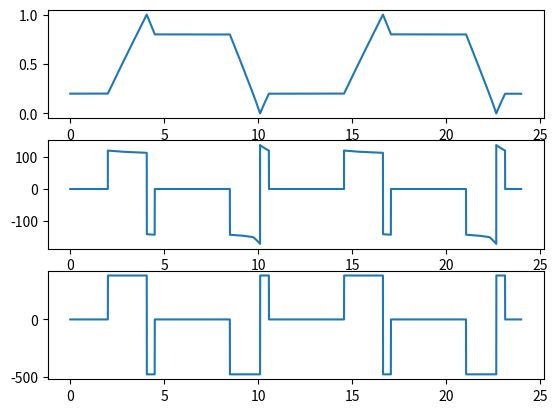

Source code (Python):
import numpy as np
import pandas as pd
import matplotlib.pyplot as plt

def generate_power_profiles_for_a_day(charge_rate: float,
                                      discharge_rate: float,
                                      n_cycles: int,
                                      total_energy: float, # total_energy = battery_ah_capacity * nominal_voltage
                                      ocv_curve: pd.DataFrame,
                                      battery_capacity_ah: float,
                                      soc_init: float,
                                      rest_between_cycles: float = 4,
                                      starting_time: int = 4,  # 24 hour timezone
                                      dt: float = 1.0
                                      ):
    """
    Generates Power, Current and SOC profiles for a day.
    
    Args:
        ocv_curve: DataFrame with col 0 = SOC, col 1 = Voltage
    """

    SECONDS_IN_DAY = 86400
    total_steps = int(SECONDS_IN_DAY / dt) + 1
    
    # Initialize full day arrays
    time_s = np.arange(total_steps) * dt
    power = np.zeros(total_steps)
    current = np.zeros(total_steps)
    soc = np.zeros(total_steps)

    # Throughput Targets (Ah)
    # 1 Cycle = 2 * Capacity (Charge fully + Discharge fully)
    half_cycle_target_ah_throughput = battery_capacity_ah

    # initial rest
    starting_rest_steps = int(3600 * starting_time / dt)
    soc[:starting_rest_steps] = soc_init

    soc_bp = ocv_curve['soc'].values
    ocv_bp = ocv_curve['ocv'].values
    def get_voltage(soc):
        return np.interp(soc, soc_bp, ocv_bp)

    # initializing the counter and charge direction
    soc[:starting_rest_steps] = soc_init
    half_cycle_ah_throughput = 0
    is_charge = True
    rest_timer = 0
    cycles = 0
    half_cycle_ah_throughput_array = []

    for i in range(starting_rest_steps, total_steps):
        if cycles >= n_cycles:
            soc[i] = soc[i-1]
            continue

        # update state
        ### we are using two variables to track the state -> state = active/rest and is_charge = True/False
        if half_cycle_ah_throughput < half_cycle_target_ah_throughput:
            state = 'active'
            rest_timer = 0

            if is_charge and soc[i-1] >= 1: # changing state to discharging if prev state is charging and soc is 1.
                is_charge = not is_charge
            elif not is_charge and soc[i-1] <= 0: # changing state to charging if prev state is discharging and soc is 0.
                is_charge = not is_charge

        else:
            state = 'rest'
            if rest_timer > rest_between_cycles * 3600:
                state = 'active'
                cycles += 0.5
                half_cycle_ah_throughput = 0

        # time-stepping according to the state
        if state == 'rest':
            soc[i] = soc[i-1]
            current[i] = 0
            power[i] = 0
            rest_timer += dt

        if state == 'active':
            voltage = get_voltage(soc[i-1])
            rate = charge_rate if is_charge else -discharge_rate
            current_power = rate * total_energy
            current_current = current_power / voltage
            soc[i] = soc[i-1] + current_current * dt / (battery_capacity_ah * 3600)
            power[i] = current_power
            current[i] = current_current
            half_cycle_ah_throughput += abs(current_current) * dt / 3600

        half_cycle_ah_throughput_array.append(half_cycle_ah_throughput)

    return time_s, soc, current, power


def process_custom_power_profile(custom_time: np.ndarray,
                                 custom_power: np.ndarray,
                                 ocv_df: pd.DataFrame,
                                 battery_capacity_ah: float,
                                 soc_init: float,
                                 dt: float = 1.0
                                 ):
    """
    Process a custom power profile:
    1. Interpolate power to simulation time steps (dt).
    2. Calculate Current and SOC iteratively.
    """
    print(f"Loading custom power profile")
    # 1. Determine Simulation Time (Fixed 24 hours)
    SECONDS_IN_DAY = 86400
    
    # Generate time steps for exactly one day
    total_steps = int(SECONDS_IN_DAY / dt) + 1
    time_s = np.arange(total_steps) * dt
    
    # 2. Interpolate Power
    # Use np.interp with left/right fill of 0.0 to pad if custom profile is shorter
    # If custom profile is longer, it will just pick values up to 24h
    power_watts = np.interp(time_s, custom_time, custom_power, left=0.0, right=0.0)
    
    # 3. Calculate SOC and Current
    current = np.zeros(total_steps)
    soc = np.zeros(total_steps)
    soc[0] = soc_init
    
    # OCV Interp Helpers
    ocv_soc_vals = ocv_df['soc'].values
    ocv_voltage_vals = ocv_df['ocv'].values
    
    def get_voltage(soc, current):
        ocv = np.interp(soc, ocv_soc_vals, ocv_voltage_vals)
        v = ocv + current * 0.0004 # assuming the resistance is constant to 0.4 mOhm
        # v = ocv + current * 0      # assuming the resistance is constant to zero for validation
        return max(2.5, v)

    for i in range(1, total_steps-1):

        # Setup Current SOC
        current_soc = soc[i-1]
            
        # Get Voltage & Current
        v = get_voltage(soc[i-1], current[i-1])
        
        # I = P / V
        # If P is provided, I is result.
        i_val = power_watts[i] / v
        current[i] = i_val
        
        # Update SOC for next step
        # dSOC = - I * dt / Cap
        d_ah = -(i_val * dt / 3600.0)
        new_soc = current_soc + (d_ah / battery_capacity_ah)

        # Clamp SOC
        new_soc = max(0.0, min(1.0, new_soc))

        soc[i] = new_soc
            
    return time_s, soc, current, power_watts


def generate_power_profiles_from_cycles(cycles: list,
                                        charge_rate: float,
                                        discharge_rate: float,
                                        total_energy: float,
                                        ocv_curve: pd.DataFrame,
                                        battery_capacity_ah: float,
                                        soc_init: float,
                                        dt: float = 1.0
                                        ):
    SECONDS_IN_DAY = 86400
    total_steps = int(SECONDS_IN_DAY / dt) + 1
    
    time_s = np.arange(total_steps) * dt
    power = np.zeros(total_steps)
    current = np.zeros(total_steps)
    soc = np.zeros(total_steps)
    soc[0] = soc_init
    
    ocv_soc_vals = ocv_curve.iloc[:, 0].values
    ocv_voltage_vals = ocv_curve.iloc[:, 1].values
    def get_voltage(s):
        v = np.interp(s, ocv_soc_vals, ocv_voltage_vals)
        return max(1.0, v)

    current_cycle_idx = 0
    phase = 0 # 0=wait for start, 1=goto soc1, 2=wait_time, 3=goto soc2, 4=done with cycle
    timer = 0.0

    for i in range(1, total_steps):
        t = time_s[i]
        soc[i] = soc[i-1] # default rest
        power[i] = 0.0
        current[i] = 0.0
        
        if current_cycle_idx < len(cycles):
            cyc = cycles[current_cycle_idx]
            start_time_s = cyc['start_time'] * 3600
            target_soc1 = cyc['target_soc1']
            wait_time_s = cyc['wait_time'] * 3600
            target_soc2 = cyc['target_soc2']
            
            if phase == 0:
                if t >= start_time_s:
                    phase = 1
            
            if phase == 1:
                # Go to target_soc1
                diff = target_soc1 - soc[i-1]
                if abs(diff) < 0.0001:
                    phase = 2
                    timer = 0.0
                else:
                    is_charge = diff > 0
                    rate = charge_rate if is_charge else -discharge_rate
                    current_power = rate * total_energy
                    v = get_voltage(soc[i-1])
                    current_current = current_power / v
                    
                    # C model updates SOC based on power (assuming constant nominal voltage), not actual current
                    dsoc = current_power * dt / (total_energy * 3600)
                    
                    if is_charge and soc[i-1] + dsoc >= target_soc1:
                        dsoc = target_soc1 - soc[i-1]
                        current_power = dsoc * total_energy * 3600 / dt
                        current_current = current_power / v
                    elif not is_charge and soc[i-1] + dsoc <= target_soc1:
                        dsoc = target_soc1 - soc[i-1]
                        current_power = dsoc * total_energy * 3600 / dt
                        current_current = current_power / v
                    
                    soc[i] = soc[i-1] + dsoc
                    power[i] = current_power
                    current[i] = current_current
                    
            if phase == 2:
                timer += dt
                if timer >= wait_time_s:
                    phase = 3
                    
            if phase == 3:
                # Go to target_soc2
                diff = target_soc2 - soc[i-1]
                if abs(diff) < 0.0001:
                    phase = 4
                else:
                    is_charge = diff > 0
                    rate = charge_rate if is_charge else -discharge_rate
                    current_power = rate * total_energy
                    v = get_voltage(soc[i-1])
                    current_current = current_power / v
                    
                    # C model updates SOC based on power
                    dsoc = current_power * dt / (total_energy * 3600)
                    
                    if is_charge and soc[i-1] + dsoc >= target_soc2:
                        dsoc = target_soc2 - soc[i-1]
                        current_power = dsoc * total_energy * 3600 / dt
                        current_current = current_power / v
                    elif not is_charge and soc[i-1] + dsoc <= target_soc2:
                        dsoc = target_soc2 - soc[i-1]
                        current_power = dsoc * total_energy * 3600 / dt
                        current_current = current_power / v
                        
                    soc[i] = soc[i-1] + dsoc
                    power[i] = current_power
                    current[i] = current_current
            
            if phase == 4:
                current_cycle_idx += 1
                phase = 0
                
    return time_s, soc, current, power

if __name__ == "__main__":
    
    ocv_curve = pd.DataFrame({
        'soc': [0, 0.2, 0.5, 1],
        'ocv': [2.8, 3.2, 3.3, 3.4]
    })
    
    time_s, soc, current, power = generate_power_profiles_for_a_day(charge_rate=0.4,
                                                                    discharge_rate=0.5,
                                                                    n_cycles=2,
                                                                    total_energy=300*3.2,
                                                                    ocv_curve=ocv_curve,
                                                                    battery_capacity_ah=300,
                                                                    soc_init=0.2,
                                                                    starting_time=2)

    fig, axs = plt.subplots(3, 1)
    axs[0].plot(time_s/3600, soc)
    axs[1].plot(time_s/3600, current)
    axs[2].plot(time_s/3600, power)
    fig.show()
